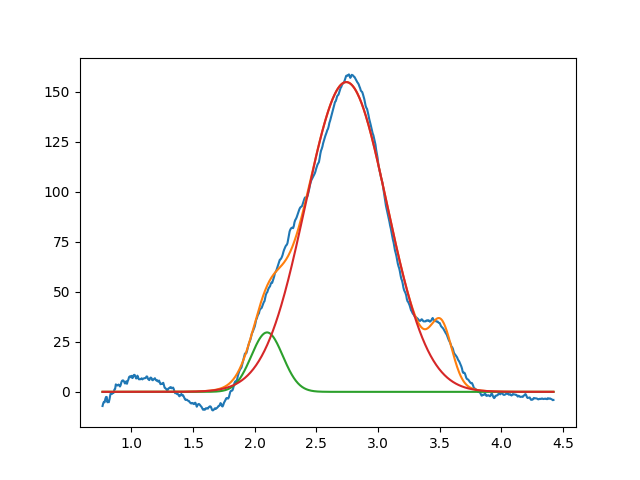

Source data for this figure (header and first rows):
2.099999999999999645e+00, 2.969893901396302738e+01, 2.999999999999913847e-01, 9.999999999999189537e-01
2.742160782637957261e+00, 1.548222101984461574e+02, 7.769990631468169928e-01, 9.999999999991285859e-01
3.514989999871974469e+00, 2.612513134847039709e+01, 1.999999999999999833e-01, 9.999999999177343613e-01
